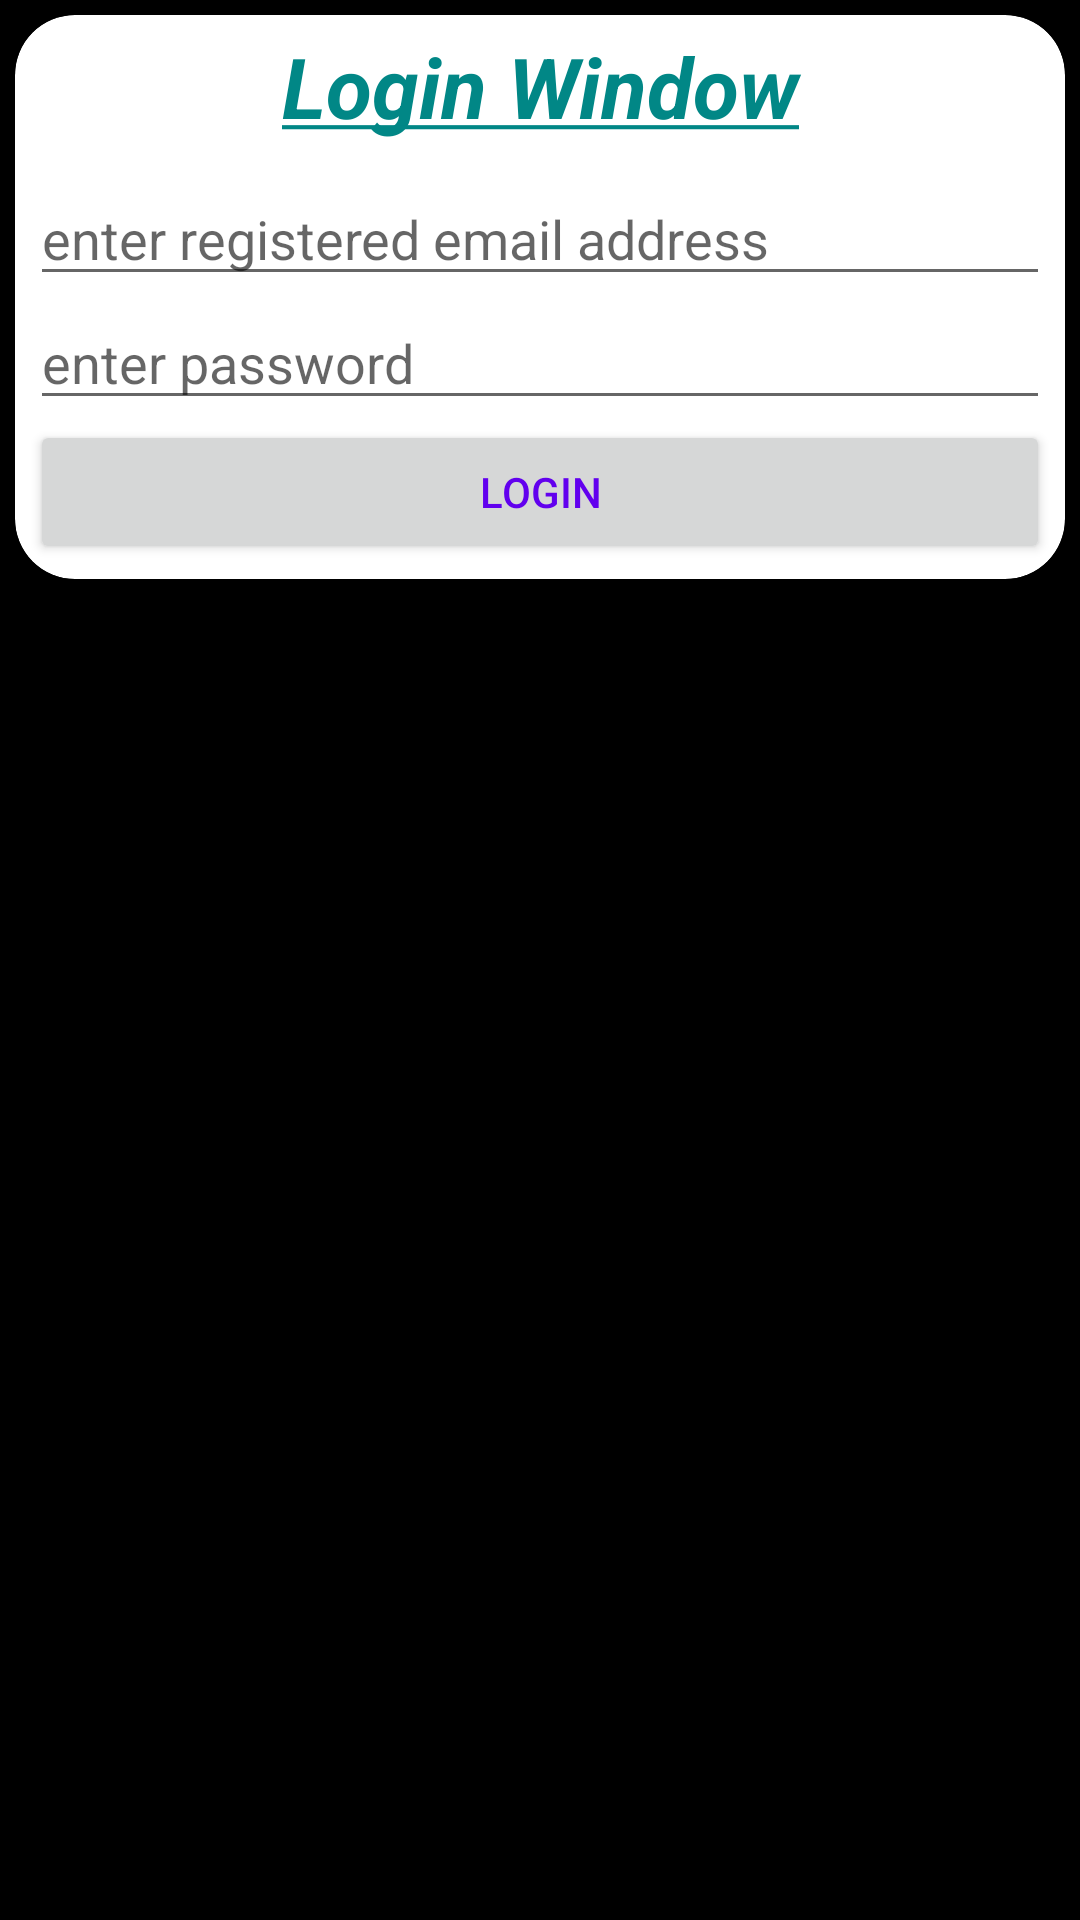

Reconstruct the res/layout file that produces this screen, plus the resources it refers to.
<!-- AndroidManifest.xml: application theme Theme.DevOPsSociety -->
<!-- res/layout/user_officials_alert_login_layout.xml -->
<?xml version="1.0" encoding="utf-8"?>
<androidx.constraintlayout.widget.ConstraintLayout xmlns:android="http://schemas.android.com/apk/res/android"
    xmlns:app="http://schemas.android.com/apk/res-auto"
    android:layout_width="match_parent"
    android:layout_height="wrap_content"
    android:layout_marginTop="@dimen/paddingSmall"
    android:background="@color/black"
    android:layout_marginBottom="@dimen/paddingSmall"
    android:padding="5dp">

    <androidx.cardview.widget.CardView
        android:id="@+id/cardView2"
        android:layout_width="0dp"
        android:layout_height="wrap_content"
        app:cardCornerRadius="20dp"
        app:contentPadding="5dp"
        app:layout_constraintEnd_toEndOf="parent"
        app:layout_constraintStart_toStartOf="parent"
        app:layout_constraintTop_toTopOf="parent">

        <LinearLayout
            android:layout_width="match_parent"
            android:layout_height="match_parent"
            android:layout_margin="@dimen/paddingSmall"
            android:gravity="center"
            android:orientation="vertical">

            <TextView
                android:layout_width="match_parent"
                android:layout_height="match_parent"
                android:layout_gravity="center"
                android:gravity="center"
                android:text="@string/login_window"
                android:textColor="@color/teal_700"
                android:textSize="28sp"
                android:textStyle="bold|italic" />


            <EditText
                android:id="@+id/emailAlert"
                android:layout_width="match_parent"
                android:layout_height="wrap_content"
                android:layout_marginTop="10dp"
                android:ems="10"
                android:hint="enter registered email address"
                android:inputType="textEmailAddress" />

            <EditText
                android:id="@+id/passwordAlert"
                android:layout_width="match_parent"
                android:layout_height="wrap_content"
                android:layout_marginTop="@dimen/paddingSmall"
                android:ems="10"
                android:hint="enter password"
                android:inputType="textPassword" />

            <androidx.appcompat.widget.AppCompatButton
                android:id="@+id/loginButtonAlert"
                android:layout_width="match_parent"
                android:layout_height="wrap_content"
                android:layout_marginTop="@dimen/paddingSmall"
                android:text="login"
                android:textColor="@color/purple_500" />

        </LinearLayout>


    </androidx.cardview.widget.CardView>
</androidx.constraintlayout.widget.ConstraintLayout>
<!-- resources referenced by this layout -->
<resources>
  <string name="login_window"><u>Login Window</u></string>
  <style name="Theme.DevOPsSociety" parent="Theme.MaterialComponents.DayNight.DarkActionBar">
          
          <item name="colorPrimary">#DA9721</item>
          <item name="colorPrimaryVariant">@color/purple_700</item>
          <item name="colorOnPrimary">@color/white</item>
          
          <item name="colorSecondary">@color/teal_200</item>
          <item name="colorSecondaryVariant">@color/teal_700</item>
          <item name="colorOnSecondary">@color/black</item>
          
          <item name="android:statusBarColor" tools:targetApi="l">#61562E</item>
          
      </style>
  <!-- not gathered from this repository: default colours our renderer supplied (Android Studio template values) -->
  <color name="purple_500">#FF6200EE</color>
  <color name="purple_700">#FF3700B3</color>
  <color name="teal_200">#FF03DAC5</color>
  <color name="teal_700">#FF018786</color>
  <color name="black">#FF000000</color>
  <color name="white">#FFFFFFFF</color>
</resources>
